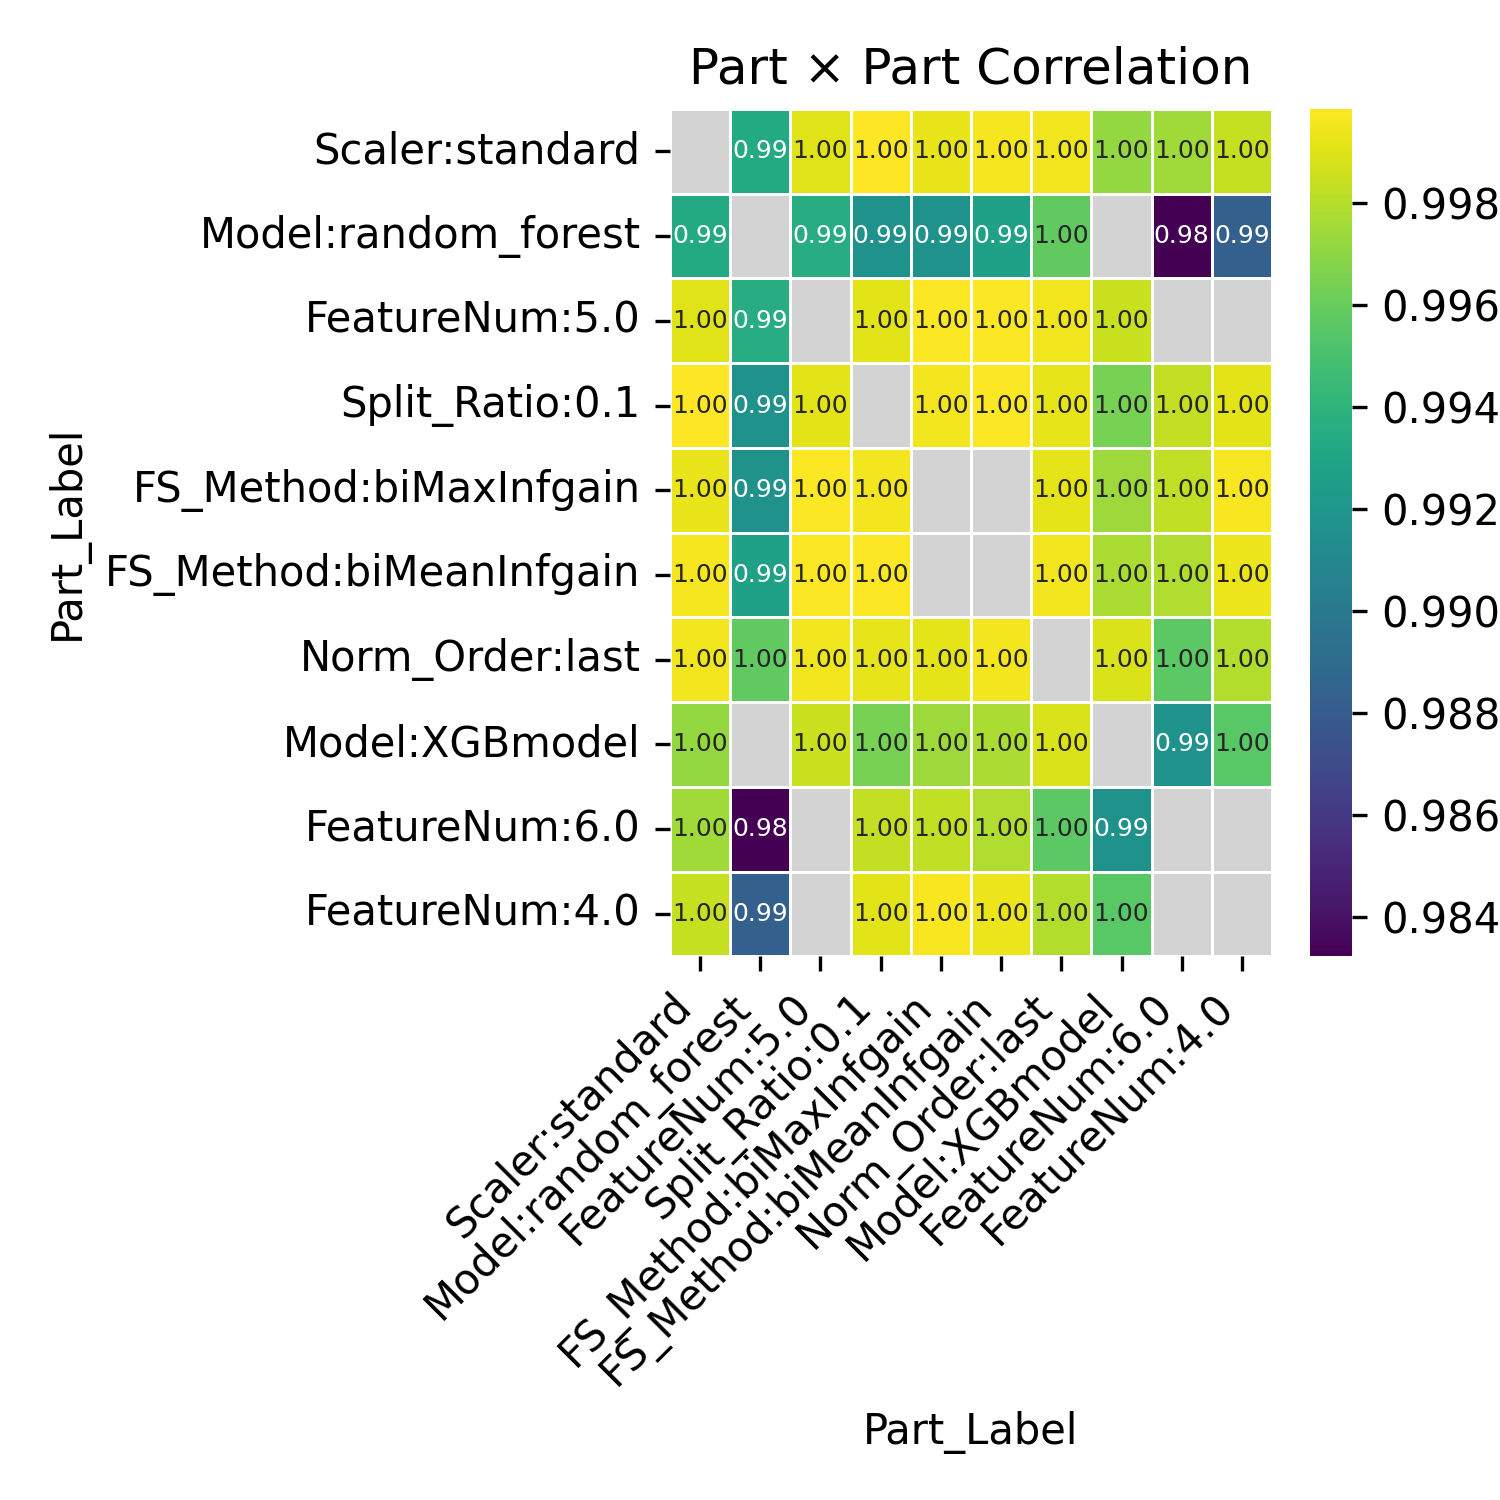

The table this chart was drawn from, first rows:
Part_Label, Scaler:standard, Model:random_forest, FeatureNum:5.0, Split_Ratio:0.1, FS_Method:biMaxInfgain, FS_Method:biMeanInfgain, Norm_Order:last, Model:XGBmodel, FeatureNum:6.0, FeatureNum:4.0
Scaler:standard, , 0.9933, 0.999, 0.9999, 0.9993, 0.9996, 0.9995, 0.9972, 0.9975, 0.9984
Model:random_forest, 0.9933, , 0.9936, 0.9917, 0.9916, 0.9928, 0.9958, , 0.9832, 0.9883
FeatureNum:5.0, 0.999, 0.9936, , 0.9991, 0.9998, 0.9998, 0.9995, 0.9985, , 
Split_Ratio:0.1, 0.9999, 0.9917, 0.9991, , 0.9995, 0.9998, 0.9992, 0.9965, 0.9984, 0.9991
FS_Method:biMaxInfgain, 0.9993, 0.9916, 0.9998, 0.9995, , , 0.9992, 0.9974, 0.9983, 0.9997
FS_Method:biMeanInfgain, 0.9996, 0.9928, 0.9998, 0.9998, , , 0.9996, 0.9977, 0.9979, 0.9994
Norm_Order:last, 0.9995, 0.9958, 0.9995, 0.9992, 0.9992, 0.9996, , 0.9989, 0.9957, 0.998
Model:XGBmodel, 0.9972, , 0.9985, 0.9965, 0.9974, 0.9977, 0.9989, , 0.9917, 0.9956
FeatureNum:6.0, 0.9975, 0.9832, , 0.9984, 0.9983, 0.9979, 0.9957, 0.9917, , 
FeatureNum:4.0, 0.9984, 0.9883, , 0.9991, 0.9997, 0.9994, 0.998, 0.9956, , 
